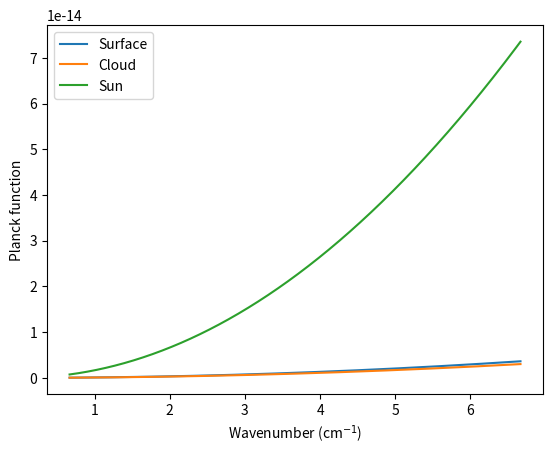

Here is the Python script that generated this plot:
# %%
import matplotlib.pyplot as plt
import numpy as np


# %% Constants
h = 6.626e-34  # Planck constant
c = 3.0e8  # speed of light
k = 1.38e-23  # Boltzmann constant

# %% 
def planck_function(T, f):
    """
    Planck function for a given temperature and wavelength.
    
    Parameters
    ----------
    T : float
        Temperature in Kelvin.
    wavelen : float
        Wavelength in meters.
        
    Returns
    -------
    float
        Planck function value.
    """
    B = ((2 * h * f**3) / (c**2)) * (1 / (np.exp(h * f / (k * T)) - 1))
    return B
# %% plot planck function for surface temp and cloud temp

frequency = np.linspace(20, 200, 1000)  # frequency in GHz
wavelen = c / (frequency * 1e9)   # wavelength in meters
wavenumber = 1 / (wavelen * 100)  # wavenumber in cm^-1

T_surface = 300 # surface temperature in K
T_cloud = 250  # cloud temperature in K
T_sun = 6000  # sun temperature in K

B_surface = planck_function(T_surface, frequency * 1e9)
B_cloud = planck_function(T_cloud, frequency * 1e9)
B_sun = planck_function(T_sun, frequency * 1e9)

# %% plot 
fig, ax  = plt.subplots()
ax.plot(wavenumber, B_surface, label='Surface')
ax.plot(wavenumber, B_cloud, label='Cloud')
ax.plot(wavenumber, B_sun, label='Sun')
ax.set_xlabel('Wavenumber (cm$^{-1}$)')
ax.set_ylabel('Planck function')
ax.legend()

# %%
